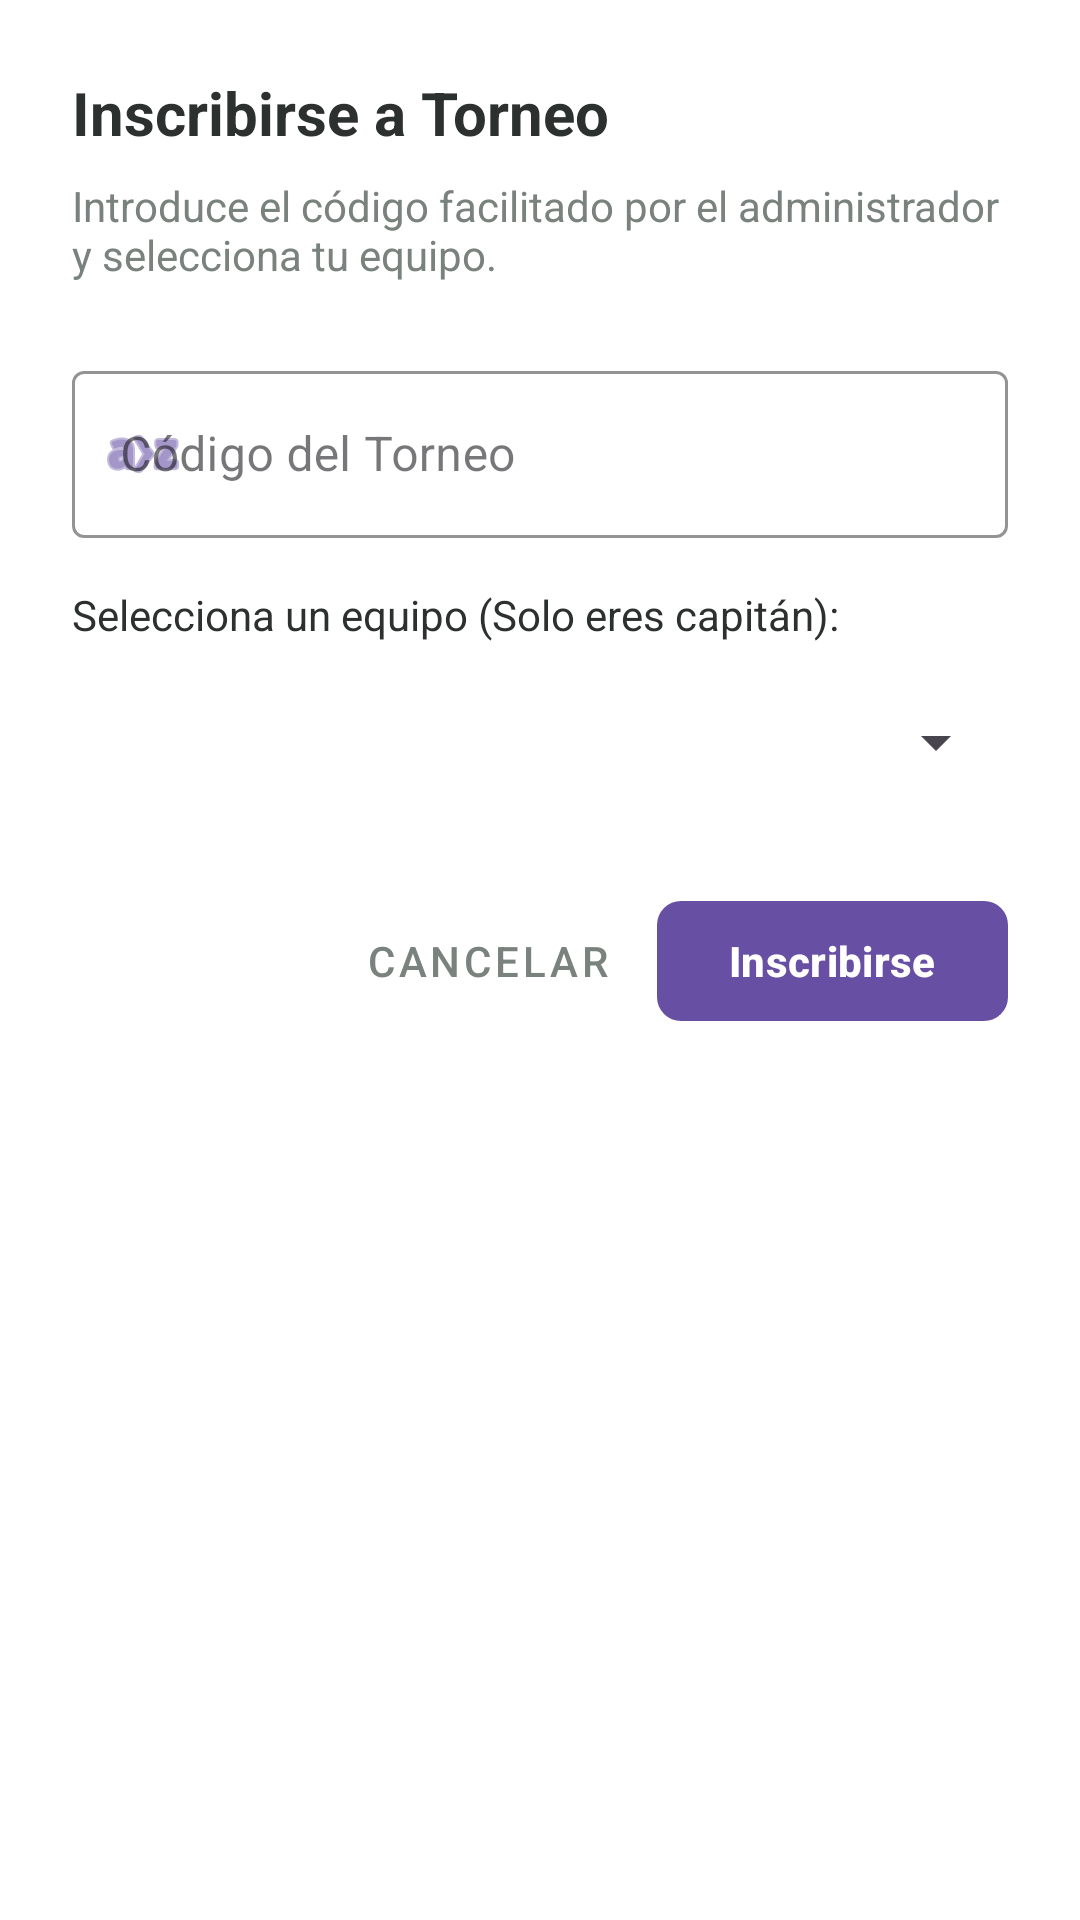

Android layout source for this screen:
<!-- AndroidManifest.xml: application theme Theme.TournamentApp -->
<!-- res/layout/dialog_inscribir_torneo.xml -->
<?xml version="1.0" encoding="utf-8"?>
<LinearLayout xmlns:android="http://schemas.android.com/apk/res/android"
    xmlns:app="http://schemas.android.com/apk/res-auto"
    android:layout_width="match_parent"
    android:layout_height="wrap_content"
    android:orientation="vertical"
    android:padding="24dp"
    android:background="@color/glow_card_surface">

    <TextView
        android:layout_width="match_parent"
        android:layout_height="wrap_content"
        android:text="Inscribirse a Torneo"
        android:textSize="20sp"
        android:textStyle="bold"
        android:textColor="@color/glow_text_primary"
        android:layout_marginBottom="8dp" />

    <TextView
        android:layout_width="match_parent"
        android:layout_height="wrap_content"
        android:text="Introduce el código facilitado por el administrador y selecciona tu equipo."
        android:textSize="14sp"
        android:textColor="@color/glow_text_secondary"
        android:layout_marginBottom="24dp" />

    <com.google.android.material.textfield.TextInputLayout
        style="@style/Widget.MaterialComponents.TextInputLayout.OutlinedBox"
        android:layout_width="match_parent"
        android:layout_height="wrap_content"
        android:hint="Código del Torneo"
        app:startIconDrawable="@android:drawable/ic_menu_sort_alphabetically"
        app:startIconTint="?attr/colorPrimary"
        app:hintTextColor="?attr/colorPrimary"
        app:boxStrokeColor="?attr/colorPrimary"
        android:layout_marginBottom="16dp">

        <com.google.android.material.textfield.TextInputEditText
            android:id="@+id/etCodigoTorneo"
            android:layout_width="match_parent"
            android:layout_height="wrap_content"
            android:textColor="@color/glow_text_primary"
            android:inputType="textCapCharacters"
            android:maxLines="1" />
    </com.google.android.material.textfield.TextInputLayout>

    <TextView
        android:layout_width="wrap_content"
        android:layout_height="wrap_content"
        android:text="Selecciona un equipo (Solo eres capitán):"
        android:textColor="@color/glow_text_primary"
        android:textSize="14sp"
        android:layout_marginBottom="8dp" />

    <Spinner
        android:id="@+id/spinnerEquipos"
        android:layout_width="match_parent"
        android:layout_height="50dp"
        android:layout_marginBottom="24dp"/>

    <LinearLayout
        android:layout_width="match_parent"
        android:layout_height="wrap_content"
        android:orientation="horizontal"
        android:gravity="end"
        >

        <com.google.android.material.button.MaterialButton
            android:id="@+id/btnCancelarInscripcion"
            style="@style/Widget.MaterialComponents.Button.TextButton"
            android:layout_width="wrap_content"
            android:layout_height="wrap_content"
            android:text="Cancelar"
            android:textColor="@color/glow_text_secondary" />

        <com.google.android.material.button.MaterialButton
            android:id="@+id/btnConfirmarInscripcion"
            android:layout_width="wrap_content"
            android:layout_height="wrap_content"
            android:layout_marginStart="8dp"
            android:text="Inscribirse"
            android:textColor="@color/white"
            android:textStyle="bold"
            app:backgroundTint="?attr/colorPrimary"
            app:cornerRadius="8dp" />
    </LinearLayout>

</LinearLayout>
<!-- resources referenced by this layout -->
<resources>
  <color name="glow_card_surface">#FFFFFF</color>
  <color name="glow_text_primary">#2C302E</color>
  <color name="glow_text_secondary">#7A827D</color>
  <color name="white">#FFFFFF</color>
  <style name="Theme.TournamentApp" parent="Base.Theme.TournamentApp" />
  <style name="Base.Theme.TournamentApp" parent="Theme.Material3.DayNight.NoActionBar">
          
          
      </style>
</resources>
